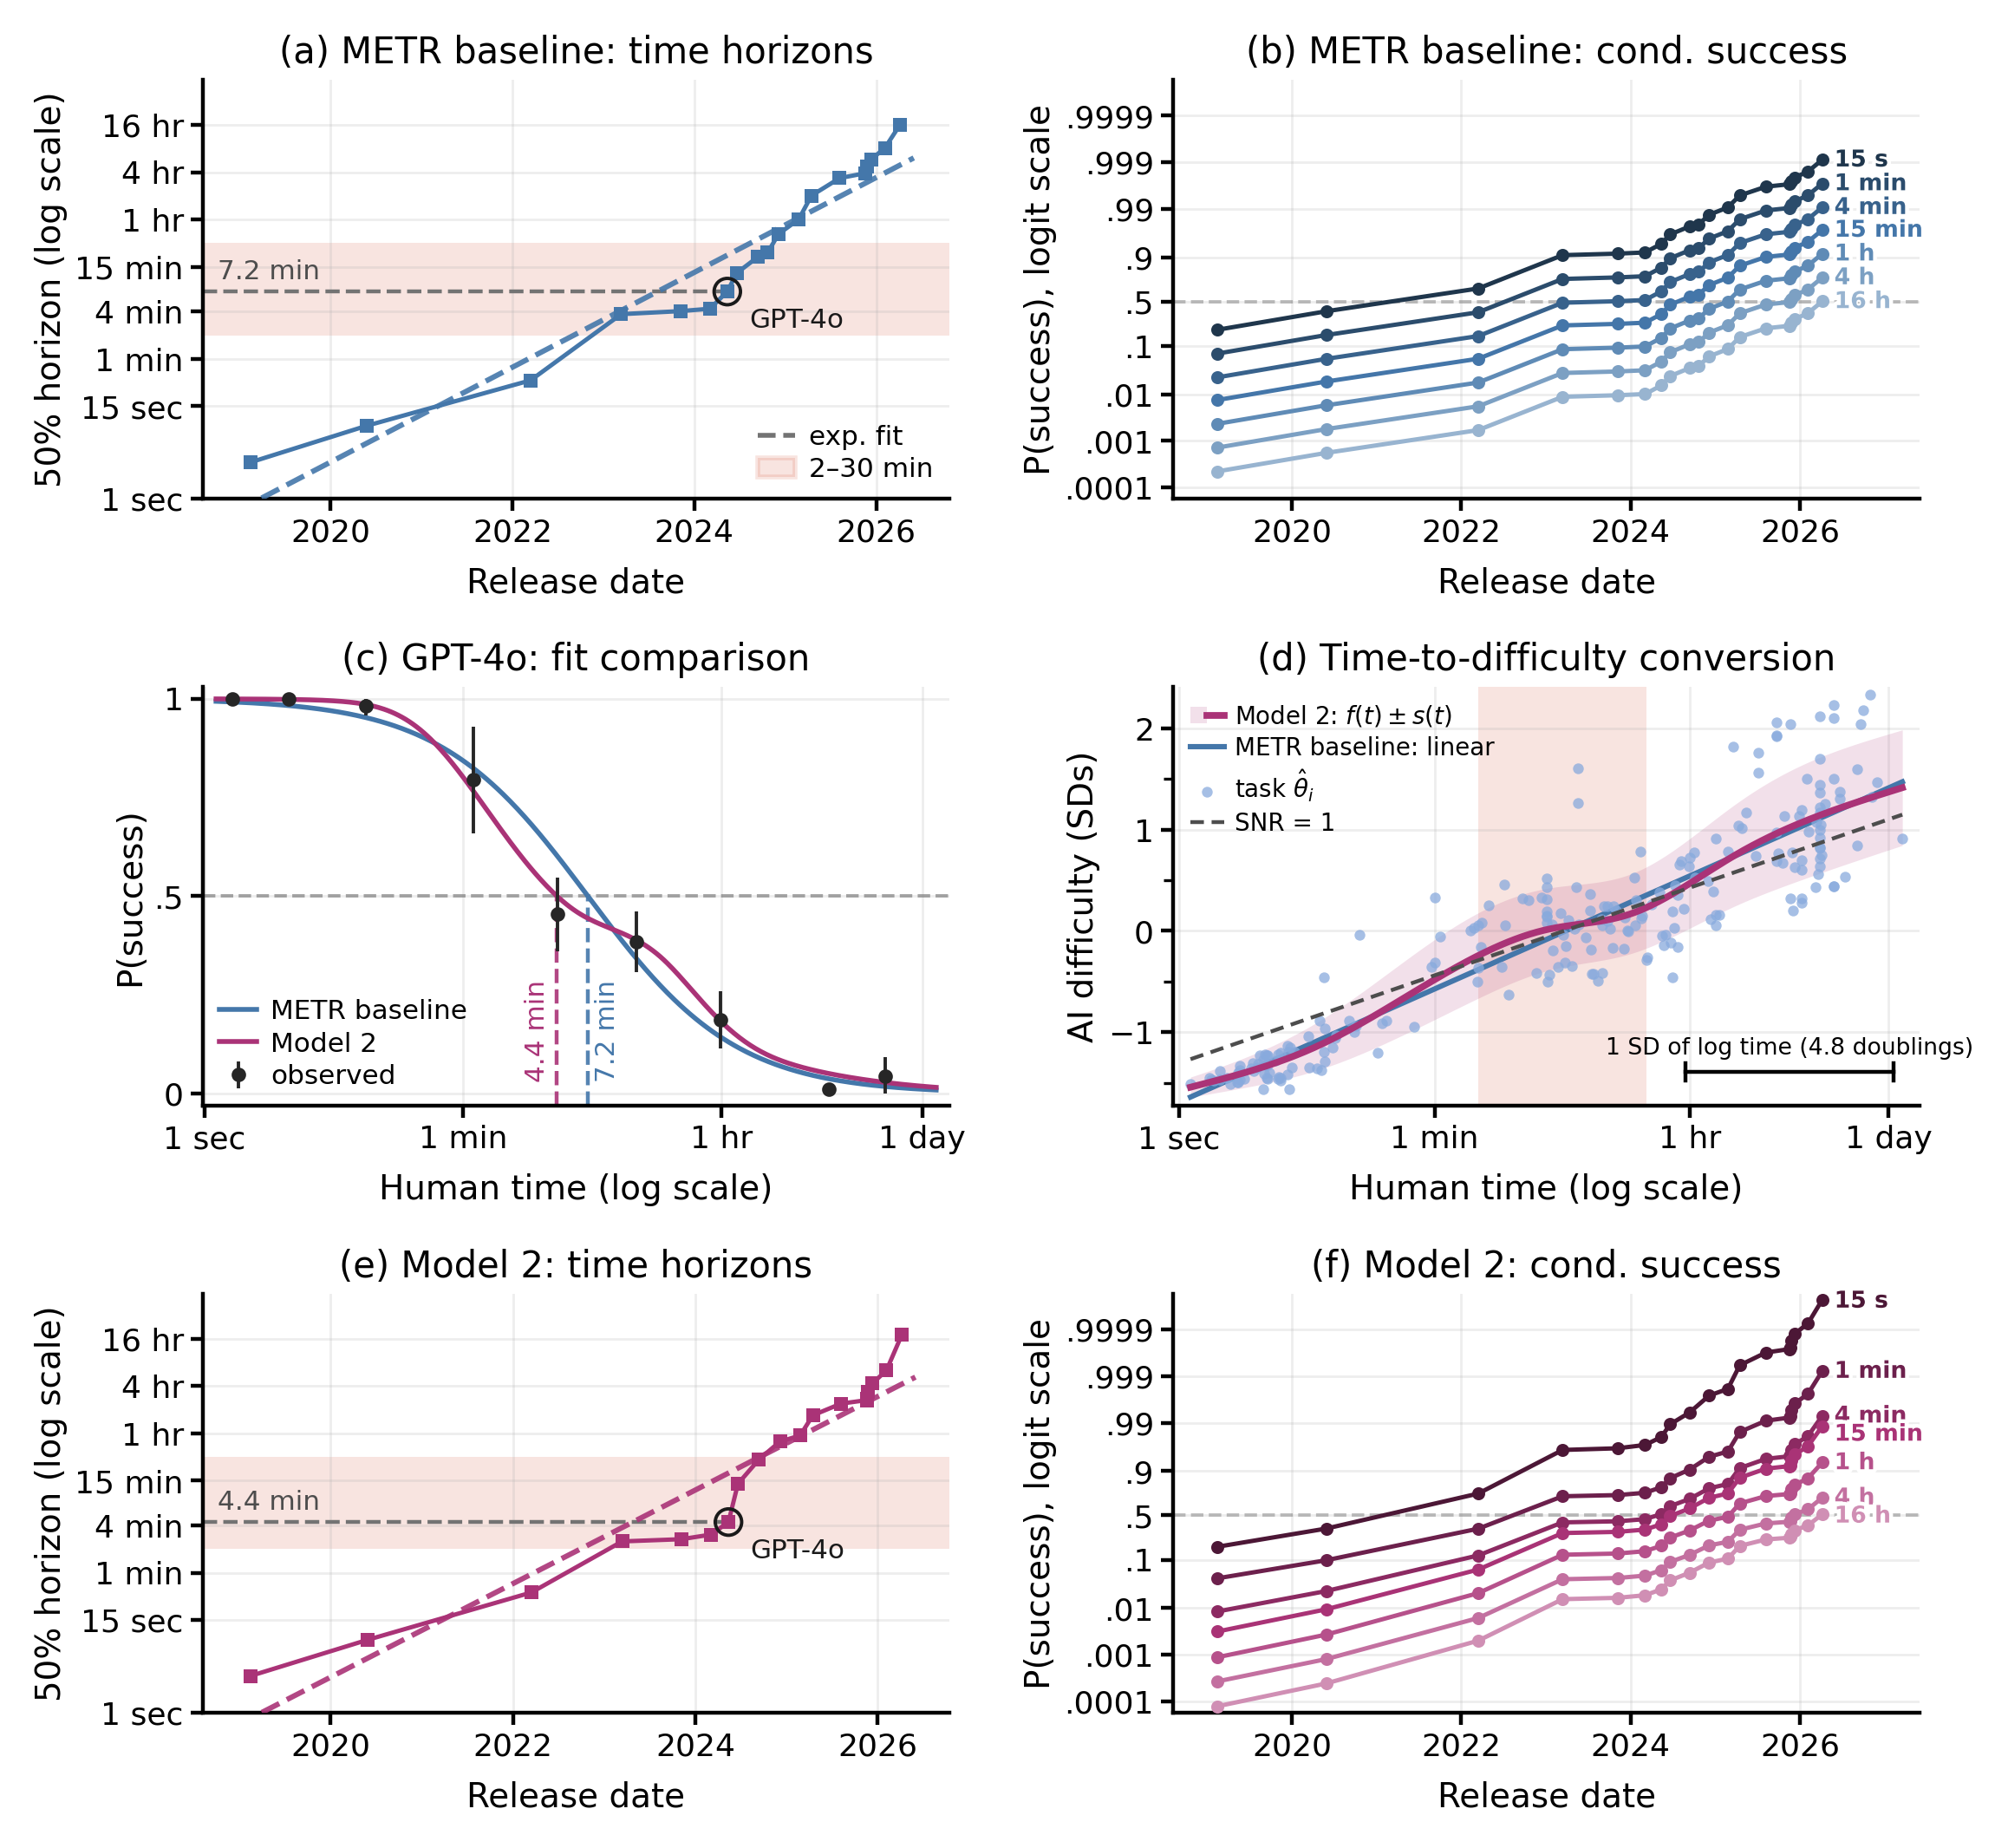

Source data for this figure (header and first rows):
model, release_date, sota, th50_metr_min, th50_model2_min, dh50_min
GPT-2, 2019-02-14, True, 0.05372, 0.04849, 0.04889
davinci-002 (GPT-3), 2020-05-28, True, 0.1427, 0.1398, 0.1154
gpt-3.5-turbo-instruct, 2022-03-15, True, 0.5745, 0.561, 0.64
GPT-4 0314, 2023-03-14, True, 3.987, 2.514, 4.266
GPT-4 1106 (Inspect), 2023-11-06, True, 4.045, 2.681, 4.558
Claude 3 Opus (Inspect), 2024-03-04, True, 3.952, 3.069, 5.202
GPT-4 Turbo (Inspect), 2024-04-09, False, 3.733, 2.35, 3.973
GPT-4o (Inspect), 2024-05-13, True, 6.991, 4.434, 7.079
Claude 3.5 Sonnet (Old) (Inspect), 2024-06-20, True, 11.39, 13.66, 11.45
o1-preview, 2024-09-12, True, 20.33, 27.81, 17.76
Claude 3.5 Sonnet (New) (Inspect), 2024-10-22, False, 20.63, 27.31, 17.46
o1 (Inspect), 2024-12-05, True, 38.83, 47.04, 32.81
Claude 3.7 Sonnet (Inspect), 2025-02-24, True, 60.39, 56.18, 41.83
o3 (Inspect), 2025-04-16, True, 119.7, 101.7, 97.35
Claude 4 Opus (Inspect), 2025-05-22, False, 100.4, 79.53, 68.68
Claude 4.1 Opus (Inspect), 2025-08-05, False, 100.5, 83.8, 74.03
GPT-5 (Inspect), 2025-08-07, True, 203, 143.3, 153.7
Gemini 3 Pro, 2025-11-18, True, 224.3, 158.8, 174.4
GPT-5.1-Codex-Max (Inspect), 2025-11-19, True, 223.7, 164.4, 181.8
Claude Opus 4.5 (Inspect), 2025-11-24, True, 293, 203.2, 232.3
GPT-5.2, 2025-12-11, True, 352.2, 260.1, 302.4
GPT-5.3-Codex, 2026-02-05, False, 349.5, 246, 285.5
Claude Opus 4.6 (Inspect), 2026-02-05, True, 718.9, 380.6, 437.1
Gemini 3.1 Pro, 2026-02-19, False, 384.2, 348.1, 402.5
GPT-5.4, 2026-03-05, False, 341.7, 256.2, 297.8
Claude Mythos Preview (early), 2026-04-07, True, 1045, 1073, 1007
